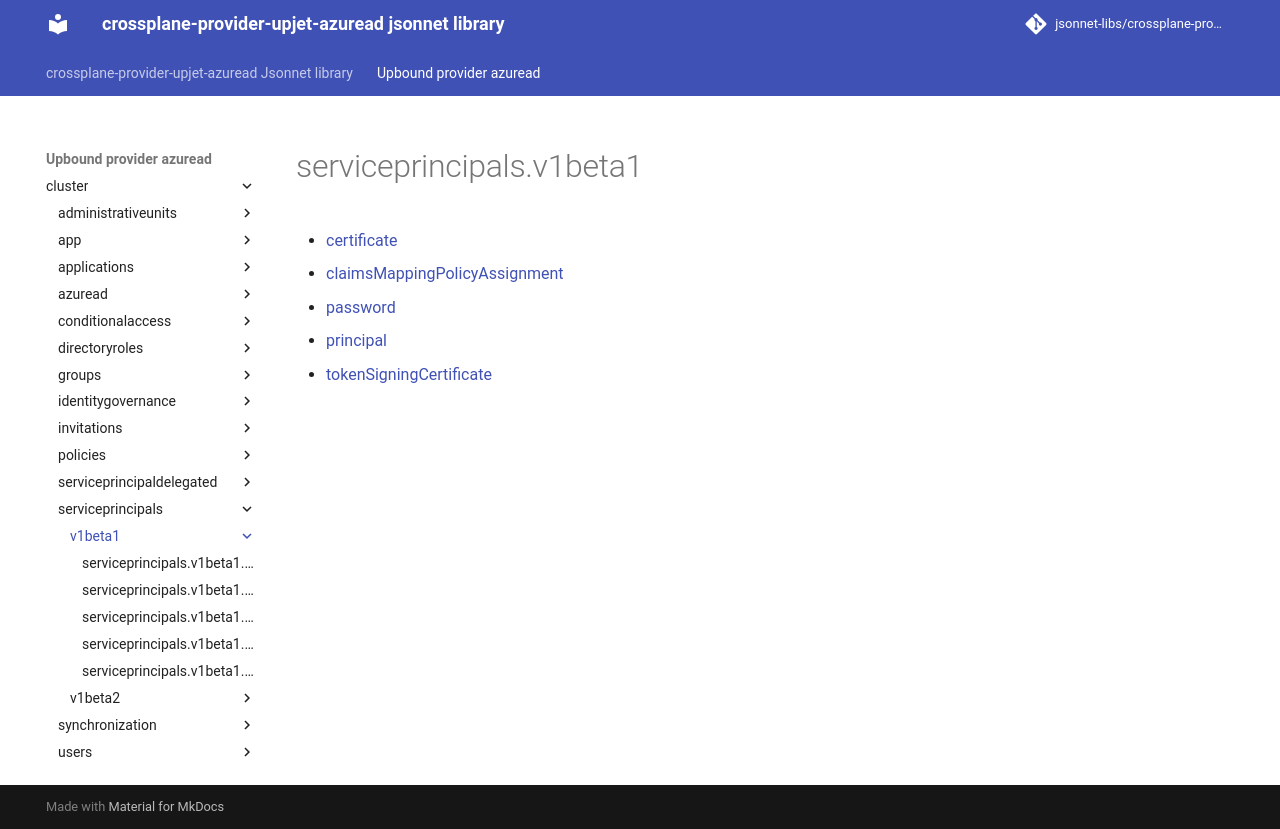

repository: jsonnet-libs/crossplane-provider-upjet-azuread-libsonnet · page: upbound-provider-azuread/cluster/serviceprincipals/v1beta1/index.html · generator: mkdocs

---
permalink: /upbound-provider-azuread/cluster/serviceprincipals/v1beta1/
---

# serviceprincipals.v1beta1



* [certificate](certificate.md)
* [claimsMappingPolicyAssignment](claimsMappingPolicyAssignment.md)
* [password](password.md)
* [principal](principal.md)
* [tokenSigningCertificate](tokenSigningCertificate.md)
